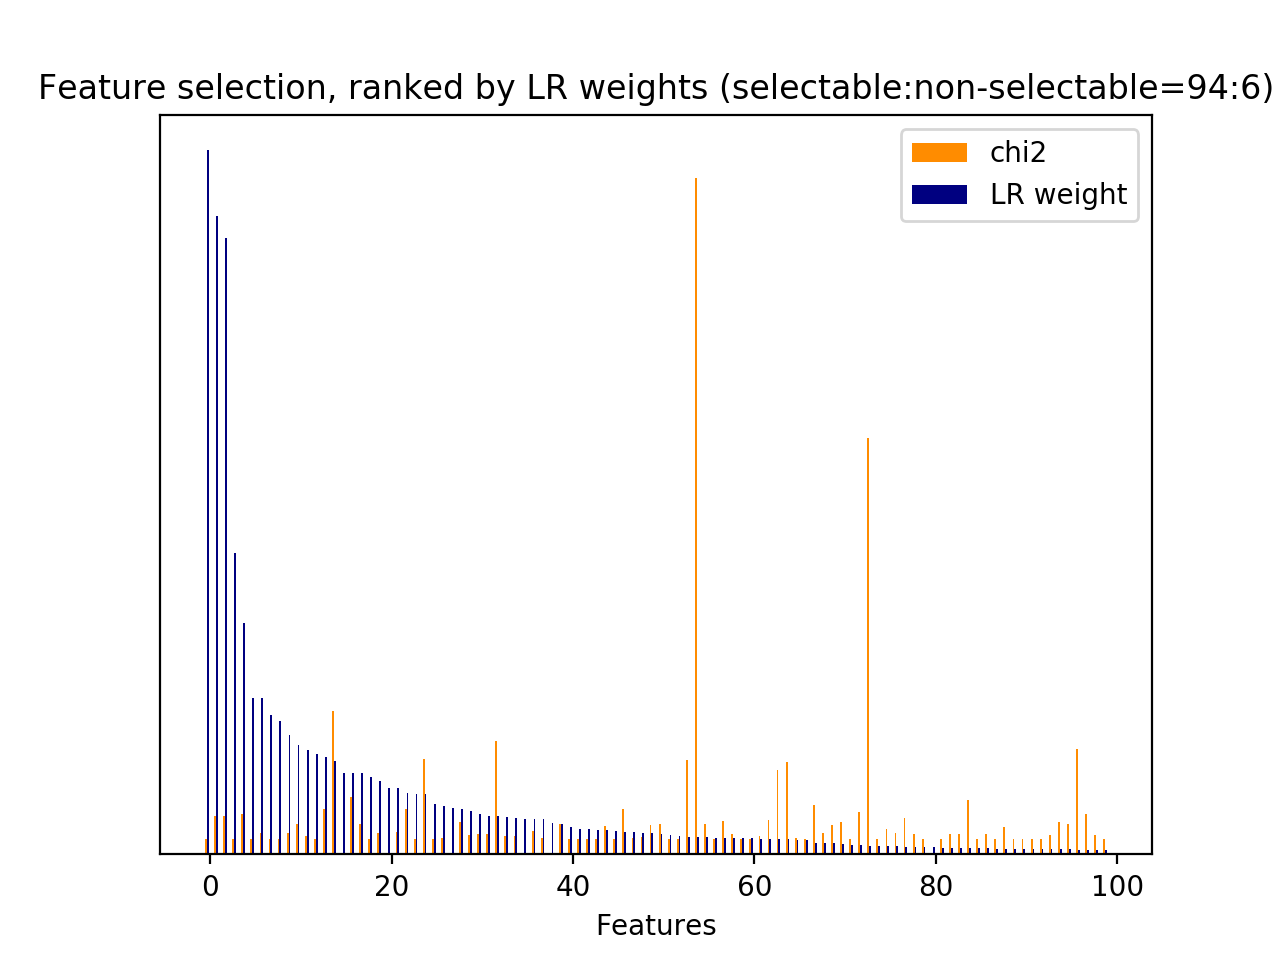

The file beside this chart, header and first rows:
id, name, prefix, chi2, chi2_rank, clf_weight, clf_weight_rank
0, 1, b'1-utterance_length.current_user_uttera…, 50.39, 156, 0.0223, 61
20, 2.1, b'2.1-user_action_words.current_user_utt…, 63.91, 114, 0.0001, 240
21, 2.1, b'2.1-user_action_words.current_user_utt…, 92.99, 58, 0.0010, 191
36, 2.1, b'2.1-user_action_words.current_user_utt…, 88.18, 63, 0.0642, 28
40, 2.1, b'2.1-user_action_words.current_user_utt…, 59.73, 121, 0.0161, 68
44, 3, b'3-time_feature__end_of_session', 110.2, 41, 0.3283, 4
47, 3, b'3-time_feature__turns_from_start', 1856, 1, 0.0249, 54
48, 3, b'3-time_feature__turns_to_end', 1142, 2, 0.0118, 73
49, 1, b'1-utterance_length.next_system_utteran…, 392.8, 4, 0.1329, 14
50, 1, b'1-utterance_length.next_user_utterance…, 386.3, 5, 0.0045, 118
67, 2.1, b'2.1-user_action_words.next_user_uttera…, 109.6, 44, 0.0064, 97
90, 2.1, b'2.1-user_action_words.next_user_uttera…, 81, 90, 0.0157, 69
122, 5, b'5-phrase_feature__noun_phrases__curren…, 41.96, 196, 0.0055, 105
550, 5, b'5-phrase_feature__noun_phrases__curren…, 55.98, 134, 0.0227, 58
709, 5, b'5-phrase_feature__noun_phrases__curren…, 47.88, 165, 0.0020, 164
994, 5, b'5-phrase_feature__noun_phrases__curren…, 47.77, 166, 0.0013, 182
1085, 5, b'5-phrase_feature__noun_phrases__curren…, 83.92, 69, 0.0054, 106
1486, 5, b'5-phrase_feature__noun_phrases__curren…, 41.96, 213, 0.0338, 45
1515, 5, b'5-phrase_feature__noun_phrases__curren…, 41.96, 193, 0.0351, 43
1774, 5, b'5-phrase_feature__noun_phrases__curren…, 41.96, 192, 0.0019, 166
1890, 5, b'5-phrase_feature__noun_phrases__curren…, 47.69, 167, 0.0046, 114
2005, 5, b'5-phrase_feature__noun_phrases__curren…, 110, 43, 0.0005, 207
2186, 5, b'5-phrase_feature__noun_phrases__curren…, 46.48, 170, 0.0046, 115
2338, 5, b'5-phrase_feature__noun_phrases__curren…, 59.22, 122, 0.0003, 224
2464, 5, b'5-phrase_feature__noun_phrases__curren…, 125.9, 31, 0.1378, 13
2840, 5, b'5-phrase_feature__noun_phrases__curren…, 83.92, 73, 0.0014, 177
2856, 5, b'5-phrase_feature__noun_phrases__curren…, 54.52, 147, 0.0072, 93
2962, 5, b'5-phrase_feature__noun_phrases__curren…, 41.96, 179, 0.0000, 266
3454, 5, b'5-phrase_feature__noun_phrases__curren…, 89.13, 61, 0.0072, 94
3531, 5, b'5-phrase_feature__noun_phrases__curren…, 51.58, 150, 0.1478, 11
3534, 5, b'5-phrase_feature__noun_phrases__curren…, 125.9, 34, 0.0871, 22
3731, 5, b'5-phrase_feature__noun_phrases__curren…, 83.92, 68, 0.0058, 103
3822, 5, b'5-phrase_feature__noun_phrases__curren…, 54.72, 141, 0.0000, 250
4209, 5, b'5-phrase_feature__noun_phrases__next_s…, 111.9, 39, 0.0000, 253
4334, 5, b'5-phrase_feature__noun_phrases__next_s…, 254.6, 12, 0.0217, 64
4335, 5, b'5-phrase_feature__noun_phrases__next_s…, 79.13, 93, 0.0000, 251
4413, 5, b'5-phrase_feature__noun_phrases__next_s…, 95.01, 55, 0.0221, 62
4846, 5, b'5-phrase_feature__noun_phrases__next_s…, 74.56, 98, 0.0013, 179
4968, 5, b'5-phrase_feature__noun_phrases__next_s…, 54.62, 145, 0.0015, 176
5107, 5, b'5-phrase_feature__noun_phrases__next_s…, 54.72, 138, 0.0000, 247
5486, 5, b'5-phrase_feature__noun_phrases__next_s…, 151.8, 23, 0.0003, 217
5558, 5, b'5-phrase_feature__noun_phrases__next_s…, 83.92, 70, 0.0241, 55
5559, 5, b'5-phrase_feature__noun_phrases__next_s…, 83.92, 76, 0.0018, 169
5645, 5, b'5-phrase_feature__noun_phrases__next_s…, 83.92, 74, 0.0025, 153
5646, 5, b'5-phrase_feature__noun_phrases__next_s…, 83.92, 77, 0.0053, 107
5817, 5, b'5-phrase_feature__noun_phrases__next_s…, 289.5, 8, 0.0065, 96
6005, 5, b'5-phrase_feature__noun_phrases__next_s…, 54.72, 142, 0.0096, 82
6076, 5, b'5-phrase_feature__noun_phrases__next_s…, 57.37, 131, 0.0001, 231
6150, 5, b'5-phrase_feature__noun_phrases__next_s…, 54.72, 136, 0.0095, 83
6239, 5, b'5-phrase_feature__noun_phrases__next_s…, 178.2, 18, 0.0016, 174
6526, 5, b'5-phrase_feature__noun_phrases__next_s…, 46.22, 171, 0.0205, 65
6530, 5, b'5-phrase_feature__noun_phrases__next_s…, 83.92, 79, 0.0025, 152
6811, 5, b'5-phrase_feature__noun_phrases__next_s…, 63.8, 115, 0.0503, 36
6812, 5, b'5-phrase_feature__noun_phrases__next_s…, 62.96, 116, 0.0041, 125
7114, 5, b'5-phrase_feature__noun_phrases__next_s…, 58.71, 123, 0.1036, 19
7117, 5, b'5-phrase_feature__noun_phrases__next_s…, 62.96, 117, 0.0040, 127
7118, 5, b'5-phrase_feature__noun_phrases__next_s…, 151.8, 22, 0.0024, 155
7626, 5, b'5-phrase_feature__noun_phrases__next_s…, 60.42, 119, 0.0942, 21
7892, 5, b'5-phrase_feature__noun_phrases__next_s…, 58.03, 124, 0.1697, 9
7958, 5, b'5-phrase_feature__noun_phrases__next_s…, 157.4, 21, 0.1158, 16
... 207 more rows
